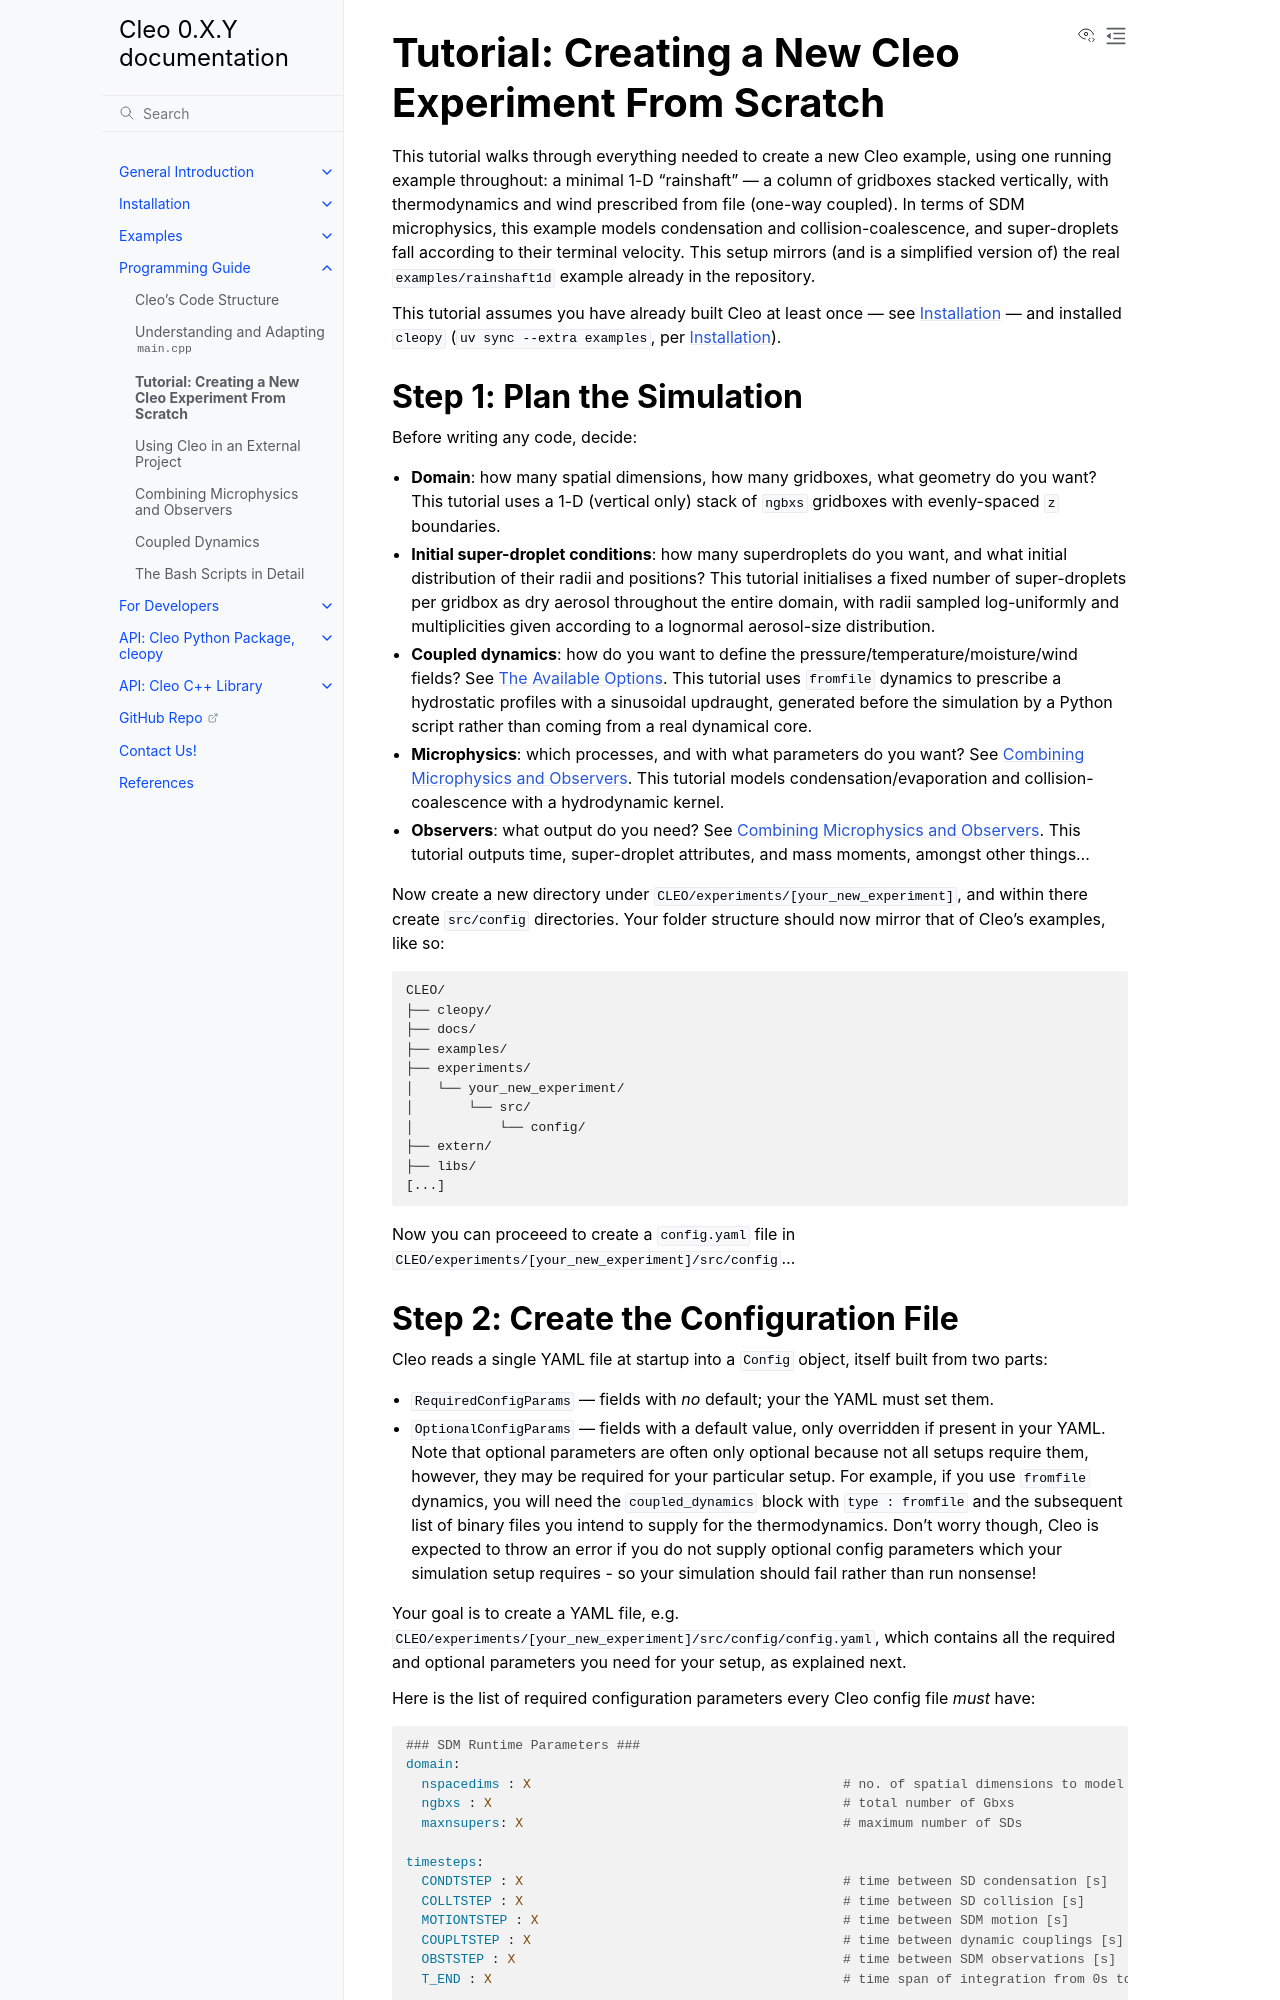

repository: yoctoyotta1024/CLEO · page: prog_guide/tutorial_new_example.html · generator: sphinx

.. _tutorial_new_example:

Tutorial: Creating a New Cleo Experiment From Scratch
======================================================

This tutorial walks through everything needed to create a new Cleo example, using one running
example throughout: a minimal 1-D "rainshaft" — a column of gridboxes stacked vertically, with
thermodynamics and wind prescribed from file (one-way coupled). In terms of SDM microphysics, this
example models condensation and collision-coalescence, and super-droplets fall according to their
terminal velocity. This setup mirrors (and is a simplified version of) the real
``examples/rainshaft1d`` example already in the repository.

This tutorial assumes you have already built Cleo at least once — see
:doc:`../usage/installation/installation` — and installed ``cleopy``
(``uv sync --extra examples``, per :doc:`../usage/installation/installation`).


Step 1: Plan the Simulation
------------------------------

Before writing any code, decide:

* **Domain**: how many spatial dimensions, how many gridboxes, what geometry do you want?
  This tutorial uses a 1-D (vertical only) stack of ``ngbxs`` gridboxes with evenly-spaced
  ``z`` boundaries.
* **Initial super-droplet conditions**: how many superdroplets do you want, and
  what initial distribution of their radii and positions? This tutorial initialises a fixed
  number of super-droplets per gridbox as dry aerosol throughout the entire domain, with radii
  sampled log-uniformly and multiplicities given according to a lognormal aerosol-size distribution.
* **Coupled dynamics**: how do you want to define the pressure/temperature/moisture/wind fields? See
  :ref:`coupled_dynamics_available_options`. This tutorial uses ``fromfile`` dynamics to prescribe
  a hydrostatic profiles with a sinusoidal updraught, generated before the simulation by a
  Python script rather than coming from a real dynamical core.
* **Microphysics**: which processes, and with what parameters do you want? See
  :doc:`microphysics_and_observers`. This tutorial models condensation/evaporation and
  collision-coalescence with a hydrodynamic kernel.
* **Observers**: what output do you need? See :doc:`microphysics_and_observers`. This tutorial
  outputs time, super-droplet attributes, and mass moments, amongst other things...

Now create a new directory under ``CLEO/experiments/[your_new_experiment]``, and within there
create ``src/config`` directories. Your folder structure should now mirror that of Cleo's examples,
like so:

::

    CLEO/
    ├── cleopy/
    ├── docs/
    ├── examples/
    ├── experiments/
    │   └── your_new_experiment/
    │       └── src/
    │           └── config/
    ├── extern/
    ├── libs/
    [...]

Now you can proceeed to create a ``config.yaml`` file in
``CLEO/experiments/[your_new_experiment]/src/config``...

.. _create_config:
